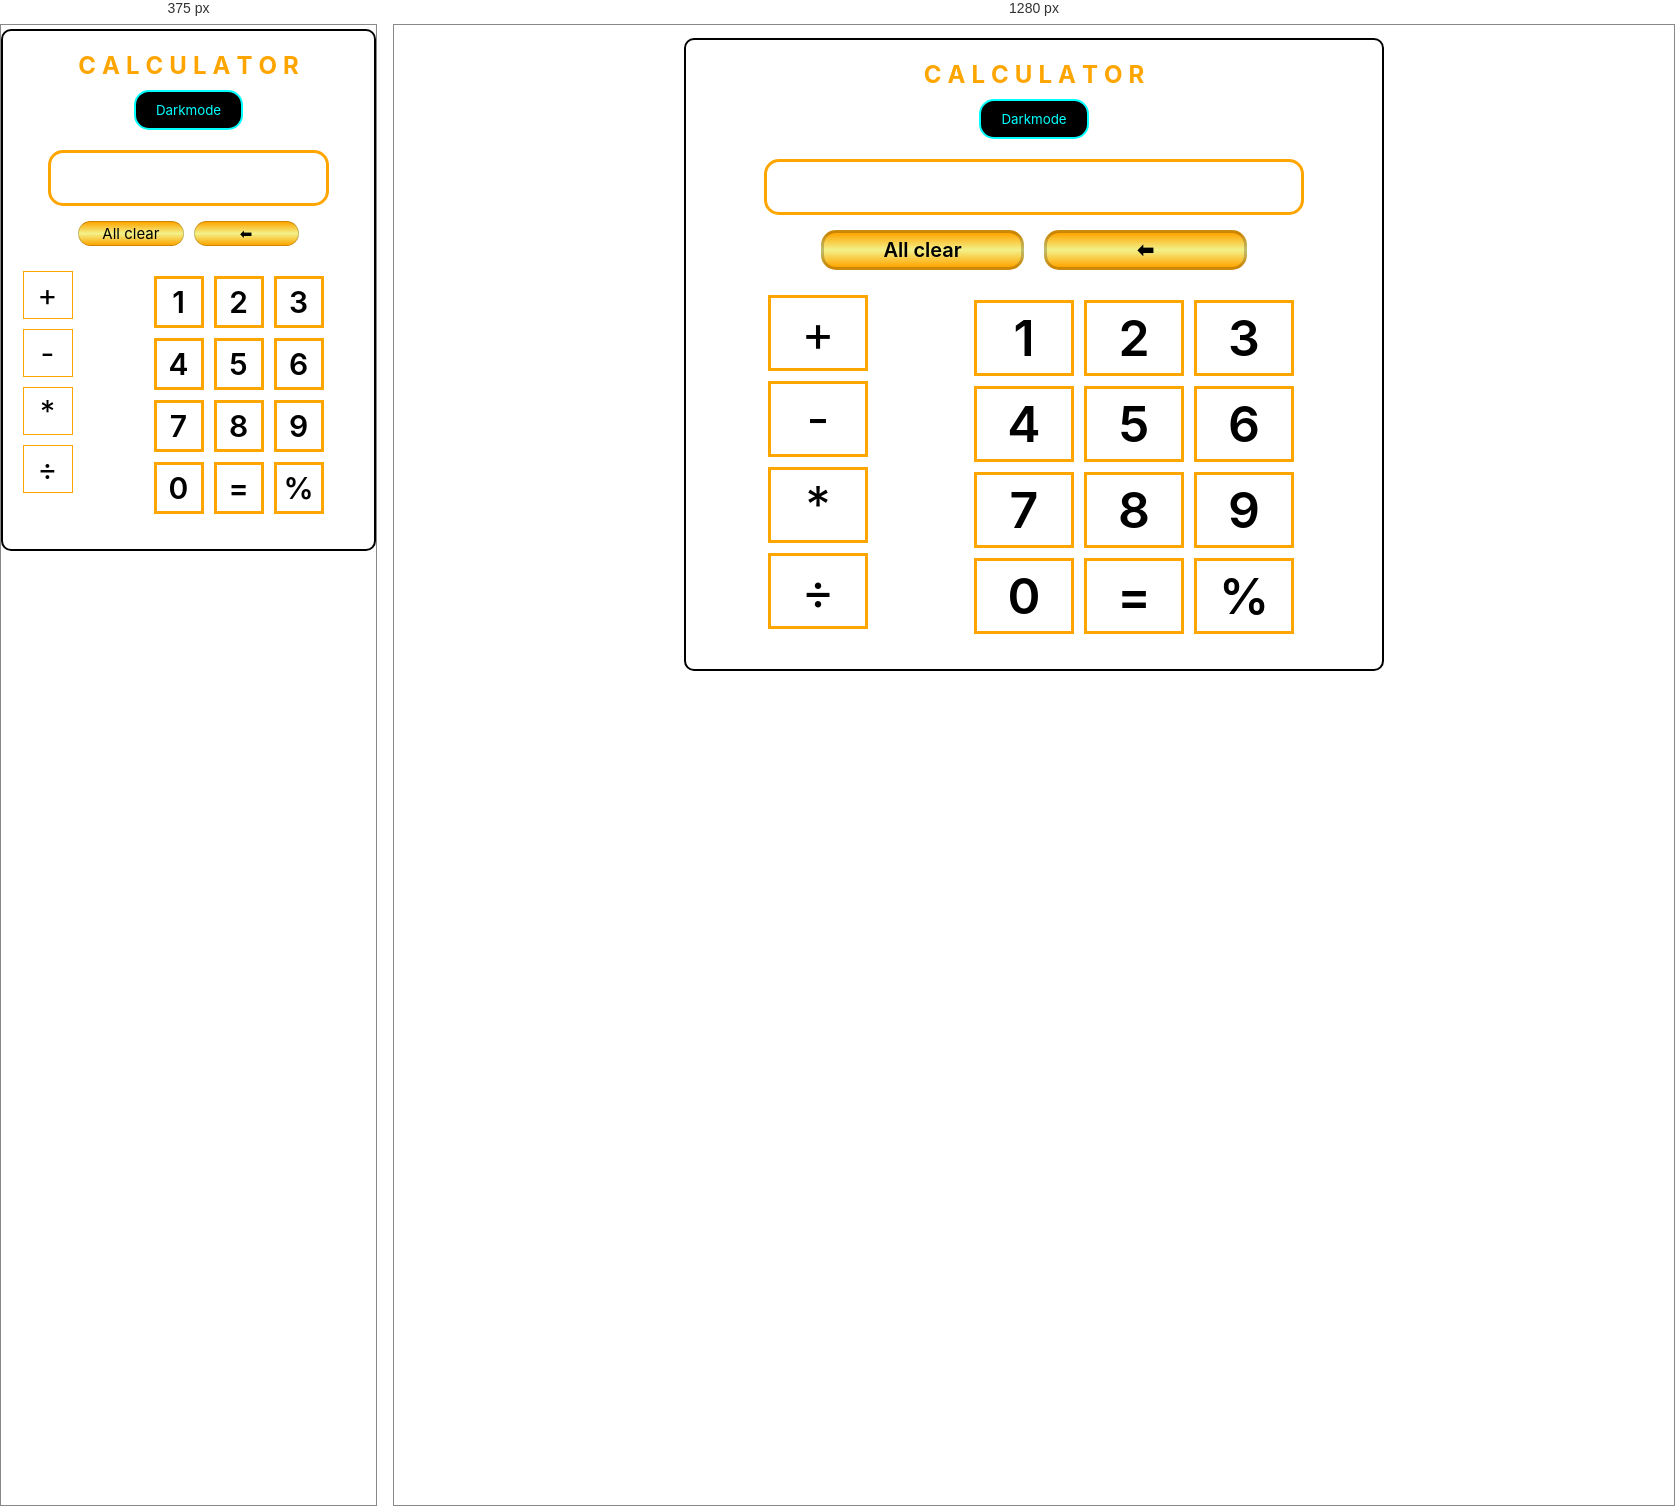
Rendered at 375 px and 1280 px, left to right.

<!-- file: index.html -->
<!doctype html>
<html lang="en">
  <head>
    <meta charset="UTF-8" />
    <meta name="viewport" content="width=device-width, initial-scale=1.0" />
    <title>Calculator | Salohiddin</title>
    <link rel="stylesheet" href="./scss/main.css" />
    <link rel="icon" href="./imgs/564429.png" />
    <link
      rel="stylesheet"
      href="https://cdnjs.cloudflare.com/ajax/libs/font-awesome/7.0.1/css/all.min.css"
      integrity="sha512-2SwdPD6INVrV/lHTZbO2nodKhrnDdJK9/kg2XD1r9uGqPo1cUbujc+IYdlYdEErWNu69gVcYgdxlmVmzTWnetw=="
      crossorigin="anonymous"
      referrerpolicy="no-referrer"
    />
  </head>
  <body>
    <header>
      <nav>
        <div class="container">
          <h1>
            <span class="sp1">C</span><span class="sp2">A</span
            ><span class="sp3">L</span><span class="sp4">C</span
            ><span class="sp5">U</span><span class="sp6">L</span
            ><span class="sp7">A</span><span class="sp8">T</span
            ><span class="sp9">O</span><span class="sp10">R</span>
          </h1>
          <button class="dark">Darkmode</button>
        </div>
      </nav>
      <div class="hero">
        <div class="container">
          <input type="text" class="input" readonly />
        </div>
      </div>
    </header>

    <main>
      <section class="ac">
        <div class="container">
          <button class="allclear">All clear</button>
          <button class="back">⬅</button>
        </div>
      </section>
      <section class="amal">
        <div class="container">
          <div class="box">
            <div class="card plus">+</div>
            <div class="card minus">-</div>
            <div class="card kop">*</div>
            <div class="card bol">÷</div>
          </div>
          <div class="box2">
            <div class="num a1">1</div>
            <div class="num a2">2</div>
            <div class="num a3">3</div>
            <div class="num a4">4</div>
            <div class="num a5">5</div>
            <div class="num a6">6</div>
            <div class="num a7">7</div>
            <div class="num a8">8</div>
            <div class="num a9">9</div>
            <div class="num a0">0</div>
            <div class="num teng">=</div>
            <div class="num foiz">%</div>
          </div>
        </div>
      </section>     
    </main>          
   </body>                     
  <script src="./main.js"></script>
</html>


/* @media block from main.css */
@media (max-width: 700px) {
  .container {
    max-width: 600px;
    margin: 0 auto;
  }
  body {
    max-width: 500px;
    border: 2px solid black;
    margin: 0 auto;
    margin-top: 1%;
    padding: 10px;
    border-radius: 10px;
  }
  body.darkmode {
    background-color: black;
    border: 2px solid aqua;
  }
  body.darkmode ::-moz-selection {
    background-color: aqua;
    color: white;
  }
  body.darkmode ::selection {
    background-color: aqua;
    color: white;
  }
  body.darkmode nav .container {
    text-align: center;
    padding: 10px 0px;
  }
  @keyframes title {
    0% {
      transform: translateY(0px);
    }
    50% {
      transform: translateY(-5px);
    }
    100% {
      transform: translateY(0px);
    }
  }
  body.darkmode nav .container h1 {
    color: orange;
  }
  body.darkmode nav .container h1 span {
    display: inline-block;
    padding: 0px 3px;
    animation: title 6s linear infinite;
  }
  body.darkmode nav .container h1 span.sp1 {
    animation-duration: 1s;
  }
  body.darkmode nav .container h1 span.sp2 {
    animation-duration: 1.1s;
  }
  body.darkmode nav .container h1 span.sp3 {
    animation-duration: 1.2s;
  }
  body.darkmode nav .container h1 span.sp4 {
    animation-duration: 1.3s;
  }
  body.darkmode nav .container h1 span.sp5 {
    animation-duration: 1.4s;
  }
  body.darkmode nav .container h1 span.sp6 {
    animation-duration: 1.5s;
  }
  body.darkmode nav .container h1 span.sp7 {
    animation-duration: 1.6s;
  }
  body.darkmode nav .container h1 span.sp8 {
    animation-duration: 1.7s;
  }
  body.darkmode nav .container h1 span.sp9 {
    animation-duration: 1.8s;
  }
  body.darkmode nav .container h1 span.sp10 {
    animation-duration: 1.9s;
  }
  body.darkmode nav .container .dark {
    margin-top: 10px;
    padding: 10px 20px;
    border: none;
    border-radius: 15px;
    cursor: pointer;
    transition: all 0.3s ease;
    background-color: white;
    color: yellow;
    border: 2px solid yellow;
  }
  body.darkmode nav .container .dark:hover {
    transform: scale(1.1);
  }
  body.darkmode nav .container .dark:active {
    transform: scale(0.9);
  }
  body.darkmode .hero .container {
    padding: 10px 0px;
    text-align: center;
    display: flex;
    align-items: center;
    gap: 20px;
    justify-content: center;
  }
  body.darkmode .hero .container input {
    padding: 10px 10px;
    margin: 0px 10px;
    width: 80%;
    border: 3px solid white;
    border-radius: 15px;
    color: white;
    background-color: black;
    font-size: 25px;
    font-weight: 600;
    outline: none;
  }
  body.darkmode .ac .container {
    padding: 5px 0px;
    text-align: center;
    display: flex;
    align-items: center;
    justify-content: center;
    gap: 10px;
  }
  body.darkmode .ac .container button {
    padding: 2px 0px;
    width: 30%;
    font-size: 15px;
    border: 1px solid rgba(0, 0, 0, 0.205);
    background: linear-gradient(180deg, aqua aquamarine, aqua);
    border-radius: 15px;
    transition: all 0.3s ease;
    cursor: pointer;
    color: black;
    font-weight: 400;
  }
  body.darkmode .ac .container button:hover {
    transform: scale(1.02);
    border: 1px solid rgb(255, 238, 0);
  }
  body.darkmode .ac .container button:active {
    background: linear-gradient(180deg, yellow, rgba(235, 232, 64, 0.616), yellow);
  }
  body.darkmode .amal .container {
    padding: 20px 0px;
    display: flex;
    align-items: start;
    justify-content: center;
    gap: 50px;
  }
  body.darkmode .amal .container .box {
    display: flex;
    align-items: center;
    flex-direction: column;
    gap: 10px;
  }
  body.darkmode .amal .container .box .card {
    width: 50px;
    border: 1px solid aqua;
    padding: 5px;
    font-size: 30px;
    text-align: center;
    cursor: pointer;
    transition: all 0.3s ease;
  }
  body.darkmode .amal .container .box .card:hover {
    background-color: aqua;
    color: white;
  }
  body.darkmode .amal .container .box .card:active {
    transform: scale(0.85);
  }
  body.darkmode .amal .container .box2 {
    width: 232px;
    display: flex;
    align-items: center;
    justify-content: center;
    flex-wrap: wrap;
    text-align: center;
  }
  body.darkmode .amal .container .box2 .num {
    width: 50px;
    padding: 5px;
    font-size: 30px;
    font-weight: 600;
    border: 3px solid aqua;
    margin: 5px;
    cursor: pointer;
    transition: all 0.3s ease;
  }
  body.darkmode .amal .container .box2 .num:hover {
    background-color: aqua;
    color: white;
  }
  body.darkmode .amal .container .box2 .num:active {
    transform: scale(0.85);
  }
  .ac .container {
    padding: 5px 0px;
    text-align: center;
    display: flex;
    align-items: center;
    justify-content: center;
    gap: 10px;
  }
  .ac .container button {
    padding: 2px 0px;
    width: 30%;
    font-size: 15px;
    border: 1px solid rgba(0, 0, 0, 0.205);
    background: linear-gradient(180deg, orange, rgba(235, 232, 64, 0.616), orange);
    border-radius: 15px;
    transition: all 0.3s ease;
    cursor: pointer;
    color: black;
    font-weight: 400;
  }
  .ac .container button:hover {
    transform: scale(1.02);
    border: 1px solid rgb(255, 238, 0);
  }
  .ac .container button:active {
    background: linear-gradient(180deg, yellow, rgba(235, 232, 64, 0.616), yellow);
  }
  .amal .container {
    padding: 20px 0px;
    display: flex;
    align-items: start;
    justify-content: center;
    gap: 50px;
  }
  .amal .container .box {
    display: flex;
    align-items: center;
    flex-direction: column;
    gap: 10px;
  }
  .amal .container .box .card {
    width: 50px;
    border: 1px solid orange;
    padding: 5px;
    font-size: 30px;
    text-align: center;
    cursor: pointer;
    transition: all 0.3s ease;
  }
  .amal .container .box .card:hover {
    background-color: orange;
    color: white;
  }
  .amal .container .box .card:active {
    transform: scale(0.85);
  }
  .amal .container .box2 {
    width: 232px;
    display: flex;
    align-items: center;
    justify-content: center;
    flex-wrap: wrap;
    text-align: center;
  }
  .amal .container .box2 .num {
    width: 50px;
    padding: 5px;
    font-size: 30px;
    font-weight: 600;
    border: 3px solid orange;
    margin: 5px;
    cursor: pointer;
    transition: all 0.3s ease;
  }
  .amal .container .box2 .num:hover {
    background-color: orange;
    color: white;
  }
  .amal .container .box2 .num:active {
    transform: scale(0.85);
  }
}